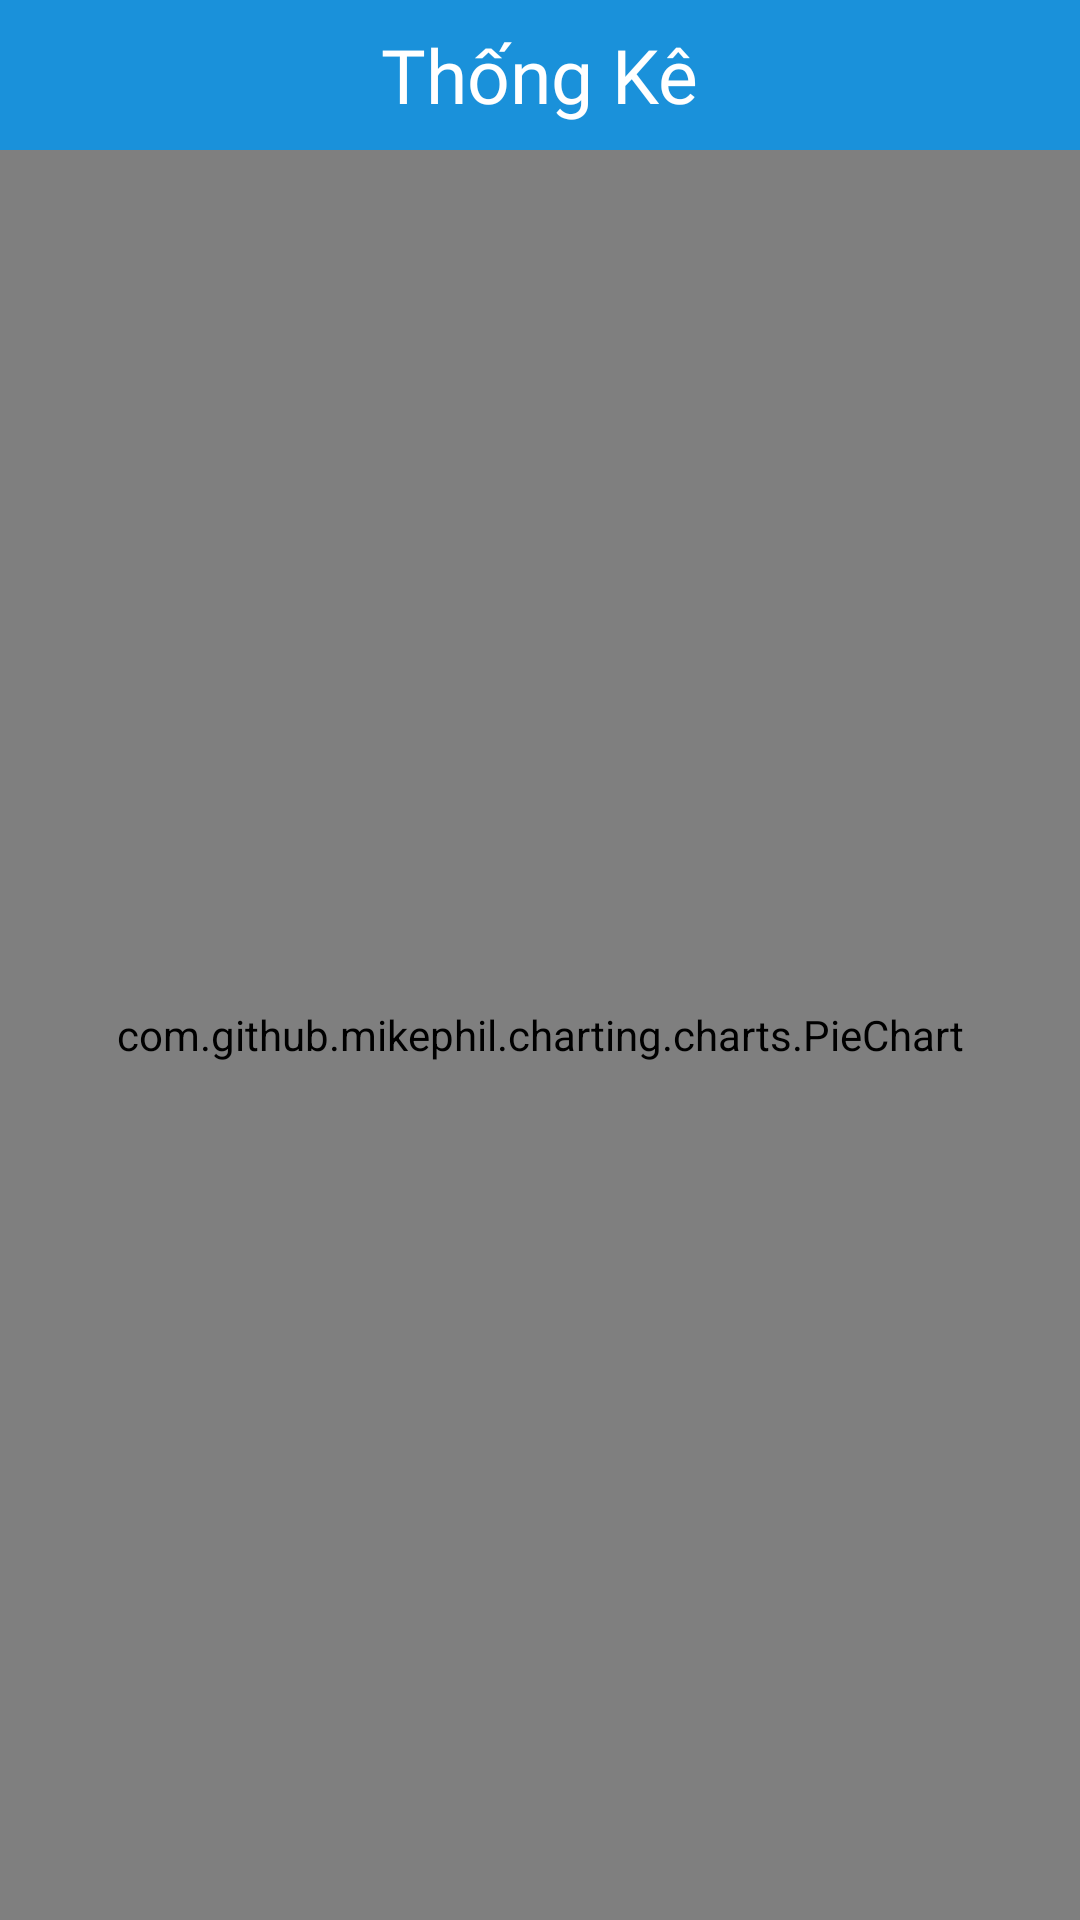

Layout XML and referenced resources for this Android screen:
<!-- AndroidManifest.xml: application theme AppTheme -->
<!-- res/layout/activity_thong_ke2.xml -->
<?xml version="1.0" encoding="utf-8"?>
<RelativeLayout xmlns:android="http://schemas.android.com/apk/res/android"
    xmlns:app="http://schemas.android.com/apk/res-auto"
    xmlns:tools="http://schemas.android.com/tools"
    android:layout_width="match_parent"
    android:layout_height="match_parent"
    tools:context=".giaodien.ThongKe2Activity">

        <androidx.appcompat.widget.Toolbar
            android:layout_width="match_parent"
            android:layout_height="50dp"
            android:id="@+id/toolbarthongke"
            android:background="@color/blue"
            app:titleMarginStart="150dp"
            tools:ignore="MissingConstraints">
            <TextView
                android:layout_width="wrap_content"
                android:layout_height="wrap_content"
                android:text="Thống Kê"
                android:fontFamily="@font/font"
                android:textSize="25dp"
                android:textColor="@color/white"
                android:layout_gravity="center"
                android:id="@+id/toolbar_thongke" />
        </androidx.appcompat.widget.Toolbar>

        
        
        
        
        
        
        
        
        
 <TextView
     android:layout_width="wrap_content"
     android:layout_height="wrap_content"
     android:id="@+id/tongsocuonban"
     android:text=""
     android:layout_marginTop="30dp"
     android:layout_below="@+id/toolbarthongke"
     android:gravity="center"
     android:layout_gravity="center_vertical|center_horizontal"
     android:layout_centerInParent="true"
     android:fontFamily="@font/font"
     android:textSize="14dp"
     android:textColor="#DD0F0F"

     />
        
        <com.github.mikephil.charting.charts.PieChart
            android:layout_width="match_parent"
            android:layout_height="match_parent"
            android:layout_below="@id/toolbarthongke"
            android:id="@+id/pieChart1"
            />

    </RelativeLayout>
<!-- resources referenced by this layout -->
<resources>
  <color name="blue">#1A91DA</color>
  <color name="white">#FFFFFF</color>
  <style name="AppTheme" parent="Theme.AppCompat.Light.NoActionBar">
          <item name="colorPrimary">#D037EA</item>
          <item name="colorPrimaryDark">@color/colorPrimaryDark</item>
          <item name="colorAccent">@color/blue</item>
      </style>
  <color name="colorPrimaryDark">#29b6f6</color>
</resources>
